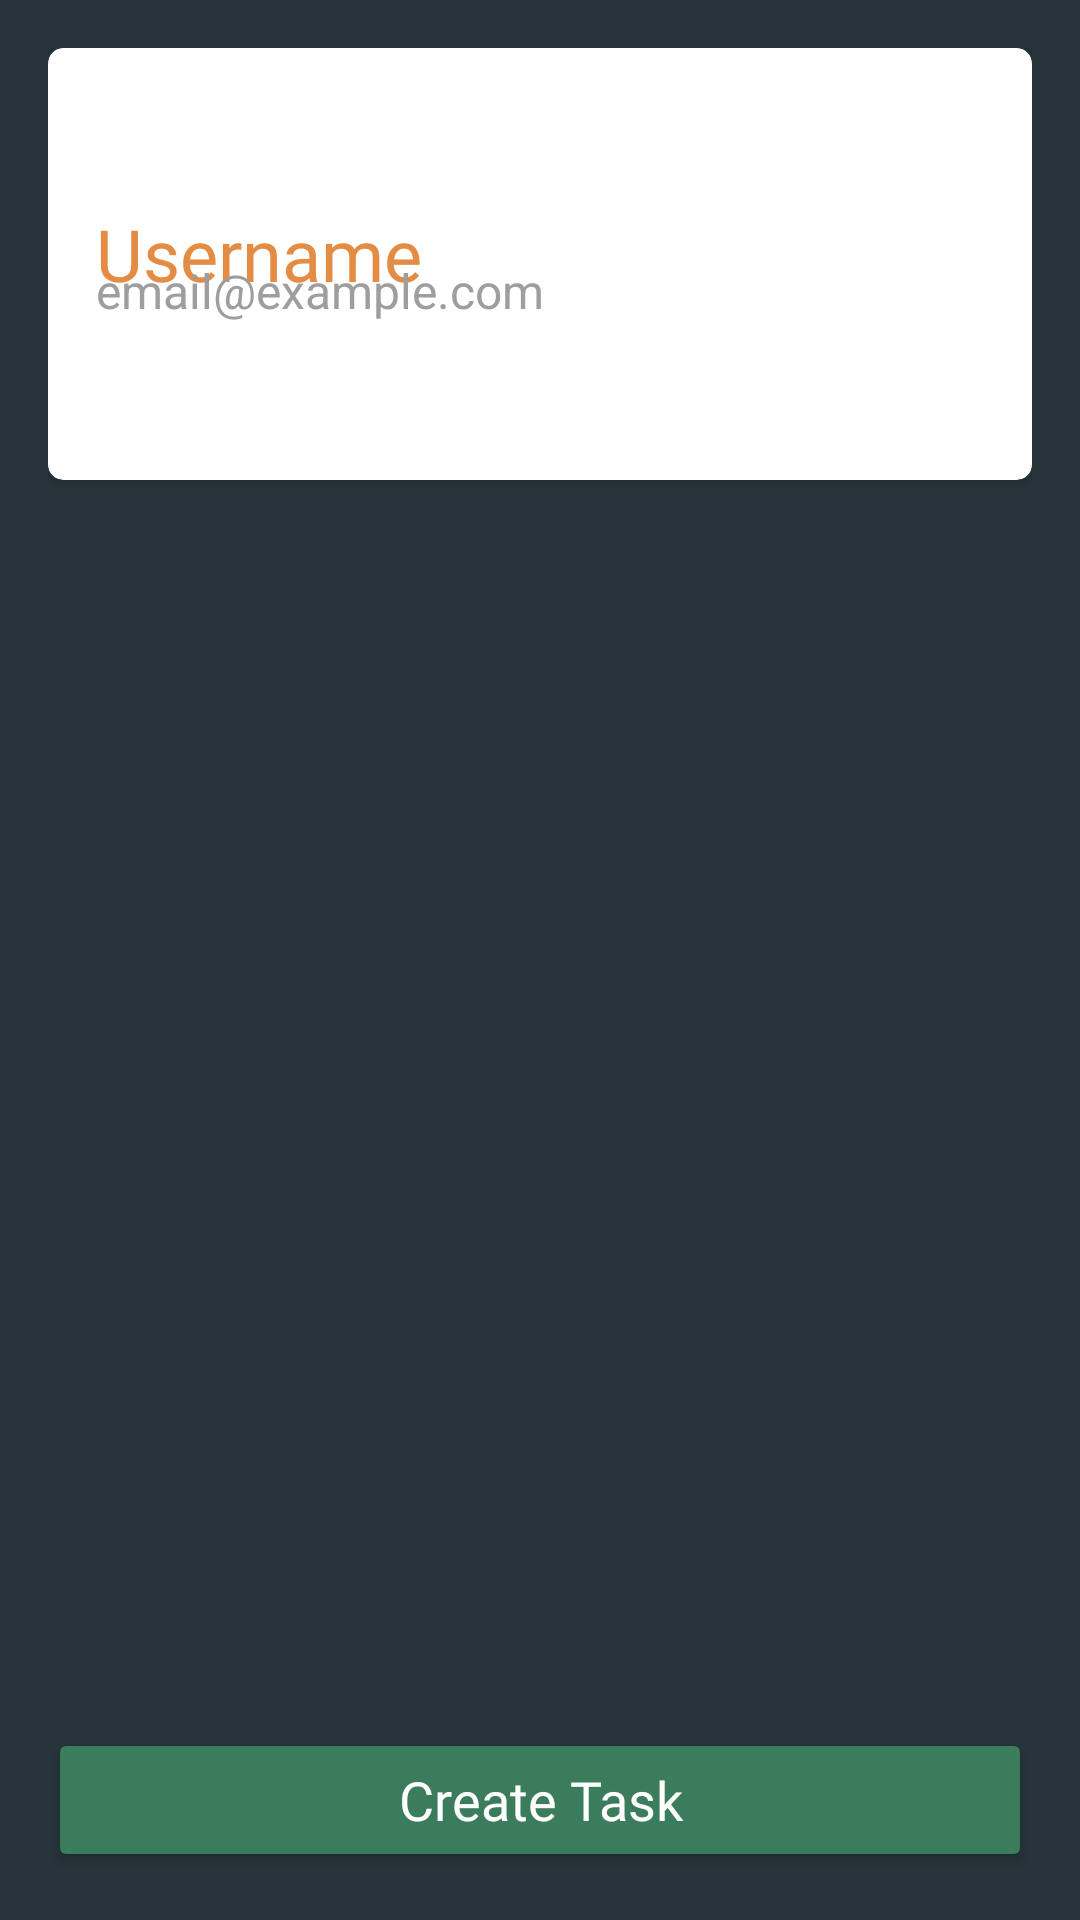

This screen was rendered from an Android layout file. Write that file and the resources it references.
<!-- AndroidManifest.xml: application theme Theme.SanGawa -->
<!-- res/layout/activity_tasks.xml -->
<?xml version="1.0" encoding="utf-8"?>
<LinearLayout xmlns:android="http://schemas.android.com/apk/res/android"
    android:layout_width="match_parent"
    android:layout_height="match_parent"
    xmlns:tools="http://schemas.android.com/tools"
    xmlns:app="http://schemas.android.com/apk/res-auto"
    android:orientation="vertical"
    android:background="#26353B"
    android:padding="16dp"
    android:id="@+id/main"
    tools:context=".Activities.TasksActivity">

    <androidx.cardview.widget.CardView
        android:id="@+id/container"
        android:layout_width="match_parent"
        android:layout_height="wrap_content"
        app:cardCornerRadius="5dp"
        android:layout_marginBottom="15dp">

        <LinearLayout
            android:layout_width="match_parent"
            android:layout_height="wrap_content"
            android:orientation="horizontal"
            android:paddingHorizontal="16dp"
            android:paddingVertical="32dp"
            android:gravity="center_vertical">

            <LinearLayout
                android:layout_width="0dp"
                android:layout_height="wrap_content"
                android:orientation="vertical"
                android:layout_weight="1">

                <TextView
                    android:id="@+id/title"
                    android:layout_width="wrap_content"
                    android:layout_height="wrap_content"
                    android:fontFamily="@font/konkhmer_sleokchher"
                    android:text="Username"
                    android:textSize="24sp"
                    android:textColor="#E58C44"
                    android:layout_marginBottom="-15dp"
                    tools:ignore="HardcodedText" />

                <TextView
                    android:id="@+id/email"
                    android:layout_width="wrap_content"
                    android:layout_height="wrap_content"
                    android:text="email@example.com"
                    android:textSize="16sp"
                    android:textColor="#9E9E9E"
                    tools:ignore="HardcodedText" />
            </LinearLayout>

            <ImageView
                android:id="@+id/profile_image"
                android:layout_width="80dp"
                android:layout_height="80dp"
                android:layout_gravity="center_vertical"
                android:layout_marginStart="16dp"
                android:src="@drawable/baseline_person_24"
                android:contentDescription="profile_picture"
                android:background="@drawable/white_circle"
                tools:ignore="HardcodedText" />

        </LinearLayout>
    </androidx.cardview.widget.CardView>


    <androidx.recyclerview.widget.RecyclerView
        android:layout_marginHorizontal="5dp"
        android:id="@+id/recyclerViewTasks"
        android:layout_width="match_parent"
        android:layout_height="0dp"
        android:layout_weight="1"
        android:clipToPadding="false"
        android:paddingBottom="8dp"
        android:scrollbars="vertical" />

    <Button
        android:id="@+id/buttonCreateTask"
        android:layout_width="match_parent"
        android:layout_height="wrap_content"
        android:text="Create Task"
        android:textAllCaps="false"
        android:layout_marginTop="8dp"
        android:backgroundTint="#3B7C5C"
        android:paddingTop="10dp"
        android:fontFamily="@font/konkhmer_sleokchher"
        android:textAlignment="center"
        android:layout_gravity="center_horizontal"
        android:textColor="@color/white"
        android:textSize="18sp"
        tools:ignore="HardcodedText"/>
</LinearLayout>
<!-- resources referenced by this layout -->
<resources>
  <color name="white">#FFFFFFFF</color>
  <!-- drawable white_circle (drawable) -->
  <?xml version="1.0" encoding="utf-8"?>
  <shape xmlns:android="http://schemas.android.com/apk/res/android">
      <solid android:color="@color/white"/>  
      <corners android:radius="50dp"/>
  </shape>
  <style name="Theme.SanGawa" parent="Base.Theme.SanGawa" />
  <style name="Base.Theme.SanGawa" parent="Theme.Material3.Light.NoActionBar">
          <item name="android:colorControlActivated">@color/deep_blue</item>
          <item name="android:navigationBarColor">@color/deep_blue</item>
          <item name="android:statusBarColor">@color/deep_blue</item>
          <item name="android:windowLightStatusBar">false</item>
      </style>
  <color name="deep_blue">#26353B</color>
</resources>
